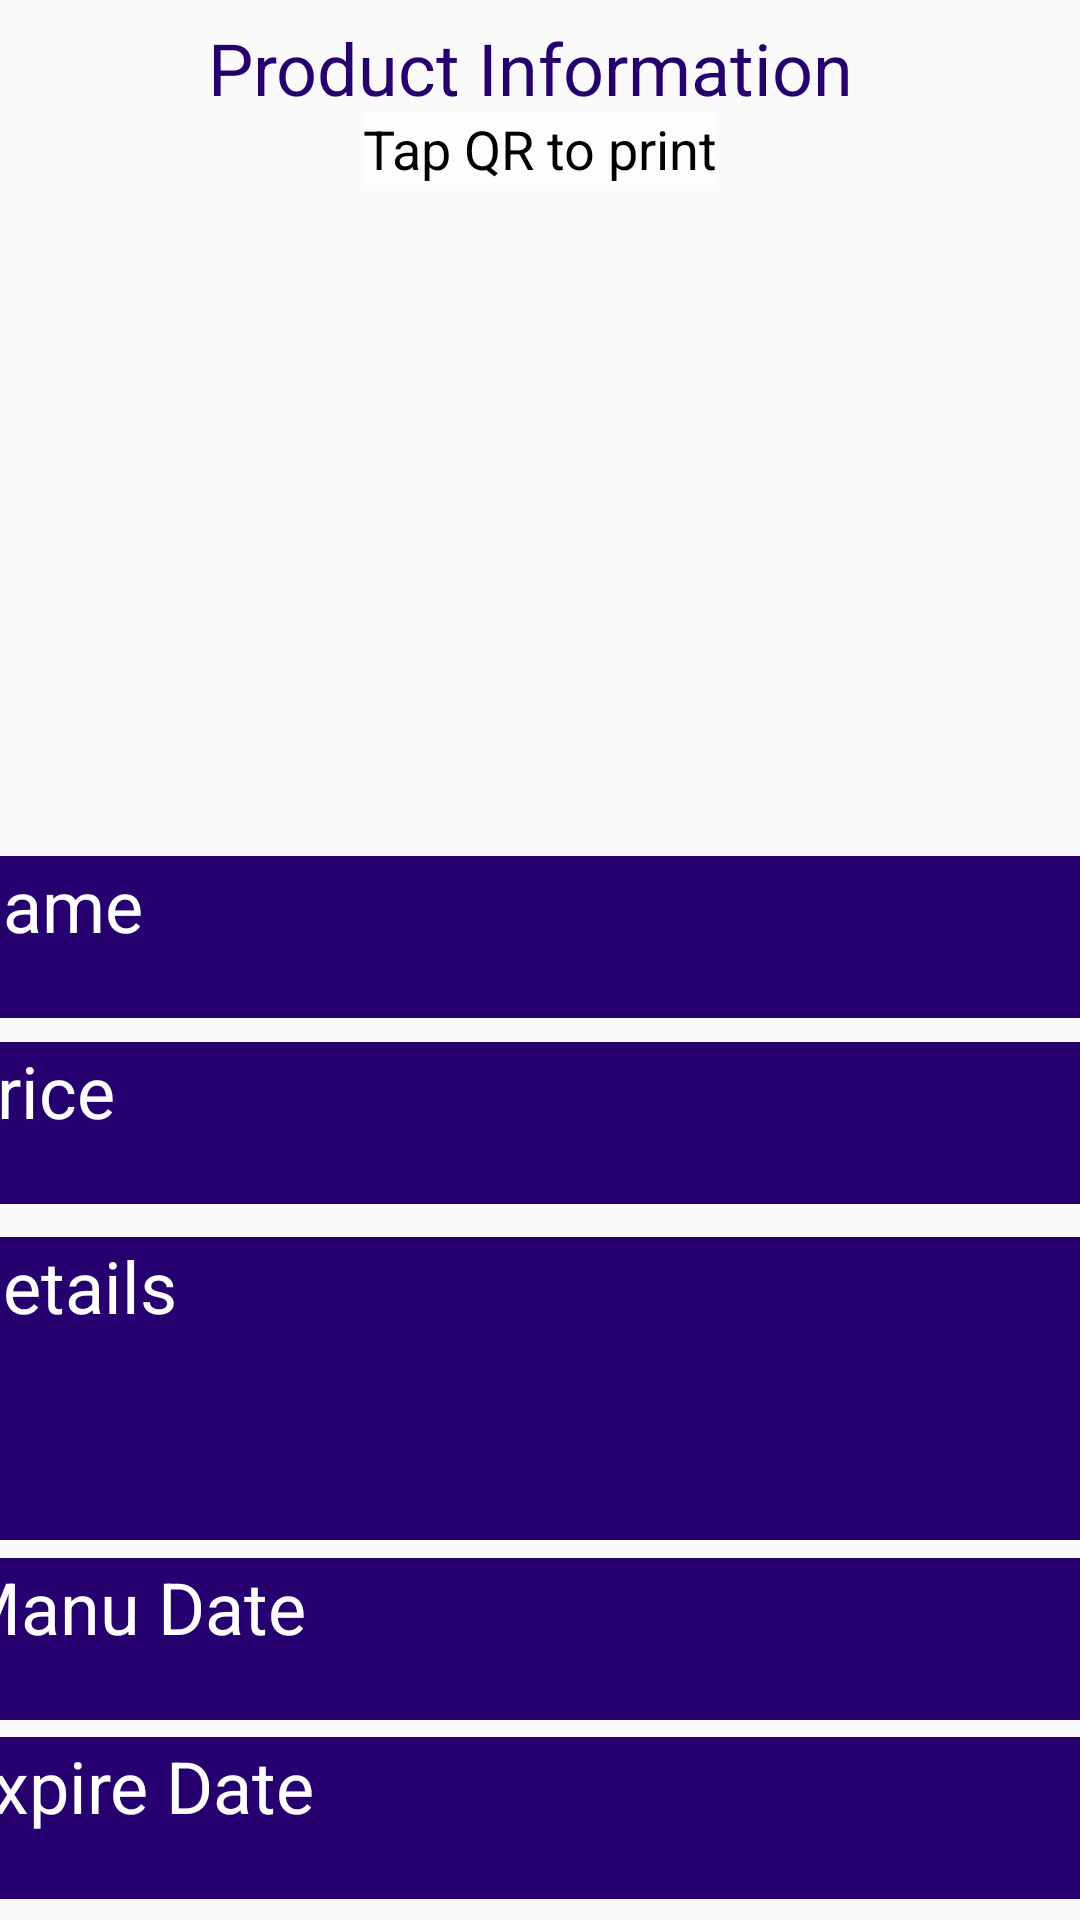

The Android layout XML behind this screen, and the referenced resources:
<!-- AndroidManifest.xml: application theme AppTheme -->
<!-- res/layout/activity_view_product.xml -->
<?xml version="1.0" encoding="utf-8"?>
<androidx.constraintlayout.widget.ConstraintLayout xmlns:android="http://schemas.android.com/apk/res/android"
    xmlns:app="http://schemas.android.com/apk/res-auto"
    xmlns:tools="http://schemas.android.com/tools"
    android:layout_width="match_parent"
    android:layout_height="match_parent"
    tools:context=".ViewProduct">


    <ImageView
        android:id="@+id/imgQR"
        android:layout_width="162dp"
        android:layout_height="183dp"
        android:onClick="PrintIt"
        android:visibility="visible"
        app:layout_constraintBottom_toTopOf="@+id/txtName"
        app:layout_constraintEnd_toEndOf="parent"
        app:layout_constraintHorizontal_bias="0.497"
        app:layout_constraintStart_toStartOf="parent"
        app:layout_constraintTop_toTopOf="parent"
        app:layout_constraintVertical_bias="0.761" />

    <TextView
        android:id="@+id/txtPrice"
        android:layout_width="393dp"
        android:layout_height="54dp"
        android:background="#26006e"
        android:text="Price"
        android:textColor="#FFFEFF"
        android:textSize="24sp"
        app:layout_constraintBottom_toBottomOf="parent"
        app:layout_constraintEnd_toEndOf="parent"
        app:layout_constraintStart_toStartOf="parent"
        app:layout_constraintTop_toTopOf="parent"
        app:layout_constraintVertical_bias="0.593" />

    <TextView
        android:id="@+id/txtManuDate"
        android:layout_width="393dp"
        android:layout_height="54dp"
        android:background="#26006e"
        android:text="Manu Date"
        android:textColor="#FFFEFF"
        android:textSize="24sp"
        app:layout_constraintBottom_toBottomOf="parent"
        app:layout_constraintEnd_toEndOf="parent"
        app:layout_constraintHorizontal_bias="0.444"
        app:layout_constraintStart_toStartOf="parent"
        app:layout_constraintTop_toTopOf="parent"
        app:layout_constraintVertical_bias="0.886" />

    <TextView
        android:id="@+id/txtExpiryDate"
        android:layout_width="393dp"
        android:layout_height="54dp"
        android:background="#26006e"
        android:text="Expire Date"
        android:textColor="#FFFEFF"
        android:textSize="24sp"
        app:layout_constraintBottom_toBottomOf="parent"
        app:layout_constraintEnd_toEndOf="parent"
        app:layout_constraintStart_toStartOf="parent"
        app:layout_constraintTop_toTopOf="parent"
        app:layout_constraintVertical_bias="0.988" />

    <TextView
        android:id="@+id/txtName"
        android:layout_width="393dp"
        android:layout_height="54dp"
        android:background="#26006e"
        android:text="Name"
        android:textColor="#FFFEFF"
        android:textSize="24sp"
        app:layout_constraintBottom_toBottomOf="parent"
        app:layout_constraintEnd_toEndOf="parent"
        app:layout_constraintStart_toStartOf="parent"
        app:layout_constraintTop_toTopOf="parent"
        app:layout_constraintVertical_bias="0.487" />

    <TextView
        android:id="@+id/txtDetails"
        android:layout_width="392dp"
        android:layout_height="101dp"
        android:background="#26006e"
        android:inputType="textImeMultiLine"
        android:text="Details"
        android:textColor="#FFFEFF"
        android:textSize="24sp"
        app:layout_constraintBottom_toBottomOf="parent"
        app:layout_constraintEnd_toEndOf="parent"
        app:layout_constraintHorizontal_bias="0.473"
        app:layout_constraintStart_toStartOf="parent"
        app:layout_constraintTop_toTopOf="parent"
        app:layout_constraintVertical_bias="0.765" />

    <TextView
        android:id="@+id/textView4"
        android:layout_width="wrap_content"
        android:layout_height="wrap_content"
        android:background="#A3FFFFFF"
        android:text="Tap QR to print"
        android:textColor="#050000"
        android:textSize="18dp"
        app:layout_constraintBottom_toTopOf="@+id/imgQR"
        app:layout_constraintEnd_toEndOf="parent"
        app:layout_constraintStart_toStartOf="parent"
        app:layout_constraintTop_toTopOf="parent"
        app:layout_constraintVertical_bias="0.697" />

    <TextView
        android:id="@+id/textView"
        android:layout_width="255dp"
        android:layout_height="47dp"
        android:text="Product Information"
        android:textColor="#26006e"
        android:textSize="24sp"
        app:layout_constraintBottom_toBottomOf="@+id/textView4"
        app:layout_constraintEnd_toEndOf="parent"
        app:layout_constraintHorizontal_bias="0.66"
        app:layout_constraintStart_toStartOf="parent"
        app:layout_constraintTop_toTopOf="parent"
        app:layout_constraintVertical_bias="0.421" />

</androidx.constraintlayout.widget.ConstraintLayout>
<!-- resources referenced by this layout -->
<resources>
  <style name="AppTheme" parent="Theme.AppCompat.Light.DarkActionBar">
          
          <item name="colorPrimary">@color/colorPrimary</item>
          <item name="colorPrimaryDark">@color/colorPrimaryDark</item>
          <item name="colorAccent">@color/colorAccent</item>
      </style>
  <color name="colorPrimary">#26006e</color>
  <color name="colorPrimaryDark">#794fc9</color>
  <color name="colorAccent">#5602f7</color>
</resources>
